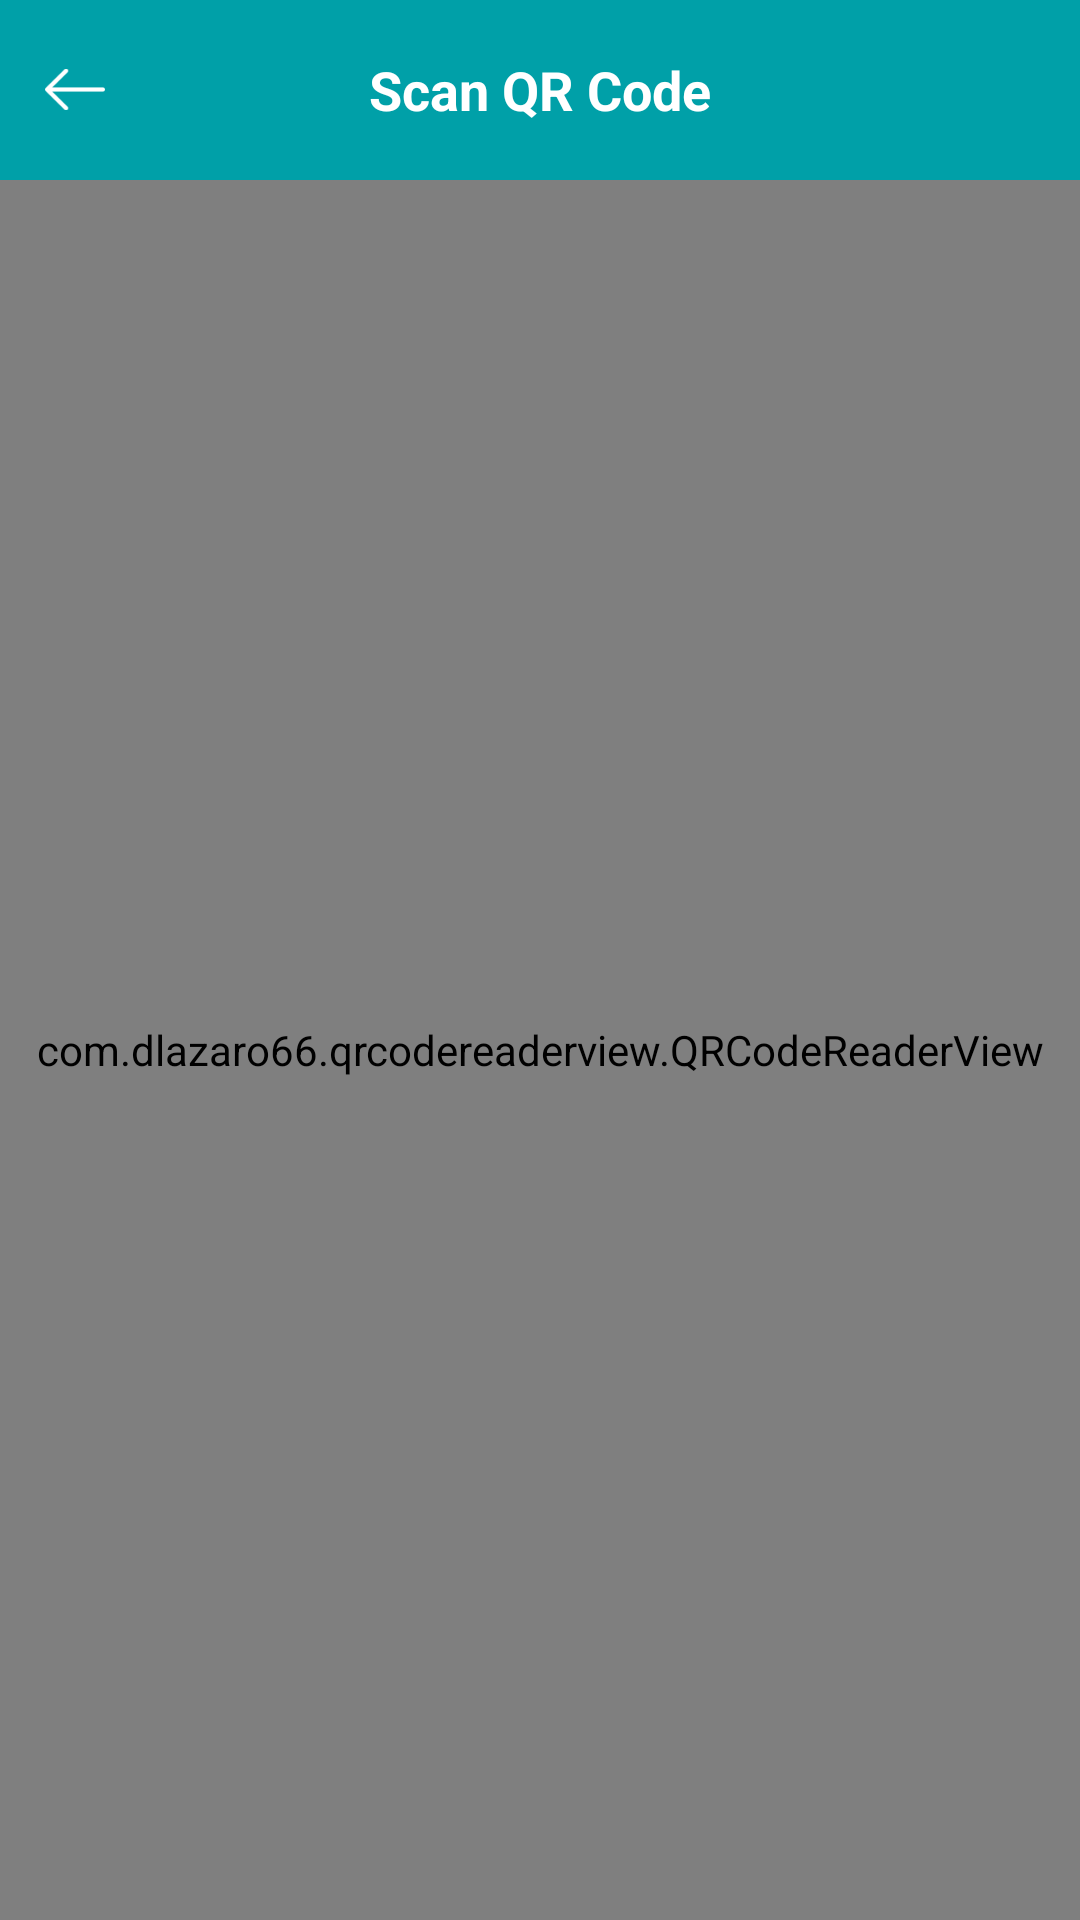

The Android layout XML behind this screen, and the referenced resources:
<!-- AndroidManifest.xml: application theme AppTheme -->
<!-- res/layout/activity_decoder.xml -->
<?xml version="1.0" encoding="utf-8"?>
<LinearLayout xmlns:android="http://schemas.android.com/apk/res/android"
    android:layout_width="match_parent"
    android:layout_height="match_parent"
    android:orientation="vertical">

    <RelativeLayout
        android:id="@+id/main"
        android:layout_width="match_parent"
        android:layout_height="60dp"
        android:background="@color/colorPrimary">

        <RelativeLayout
            android:id="@+id/back"
            android:layout_width="50dp"
            android:layout_height="match_parent">


            <ImageView
                android:layout_width="20dp"
                android:layout_height="15dp"
                android:layout_centerVertical="true"
                android:layout_marginLeft="15dp"
                android:src="@drawable/back_icon" />

        </RelativeLayout>


        <TextView
            android:id="@+id/title"
            android:layout_width="wrap_content"
            android:layout_height="match_parent"
            android:layout_centerInParent="true"
            android:gravity="center"
            android:text="Scan QR Code"
            android:textColor="@color/white"
            android:textSize="18dp"
            android:textStyle="bold" />
    </RelativeLayout>

    <com.dlazaro66.qrcodereaderview.QRCodeReaderView
        android:id="@+id/qrdecoderview"
        android:layout_width="match_parent"
        android:layout_height="match_parent"
        android:layout_centerInParent="true" />

</LinearLayout>
<!-- resources referenced by this layout -->
<resources>
  <color name="colorPrimary">#00a0a8</color>
  <color name="white">#FFFFFF</color>
  <!-- drawable back_icon: png bitmap (drawable-hdpi, 1190 bytes) -->
  <style name="AppTheme" parent="Theme.AppCompat.Light.DarkActionBar">
          
          <item name="colorPrimary">@color/colorPrimary</item>
          <item name="colorPrimaryDark">@color/colorPrimaryDark</item>
          <item name="colorAccent">@color/colorAccent</item>
      </style>
  <color name="colorPrimaryDark">#00a0a8</color>
  <color name="colorAccent">#00a0a8</color>
</resources>
